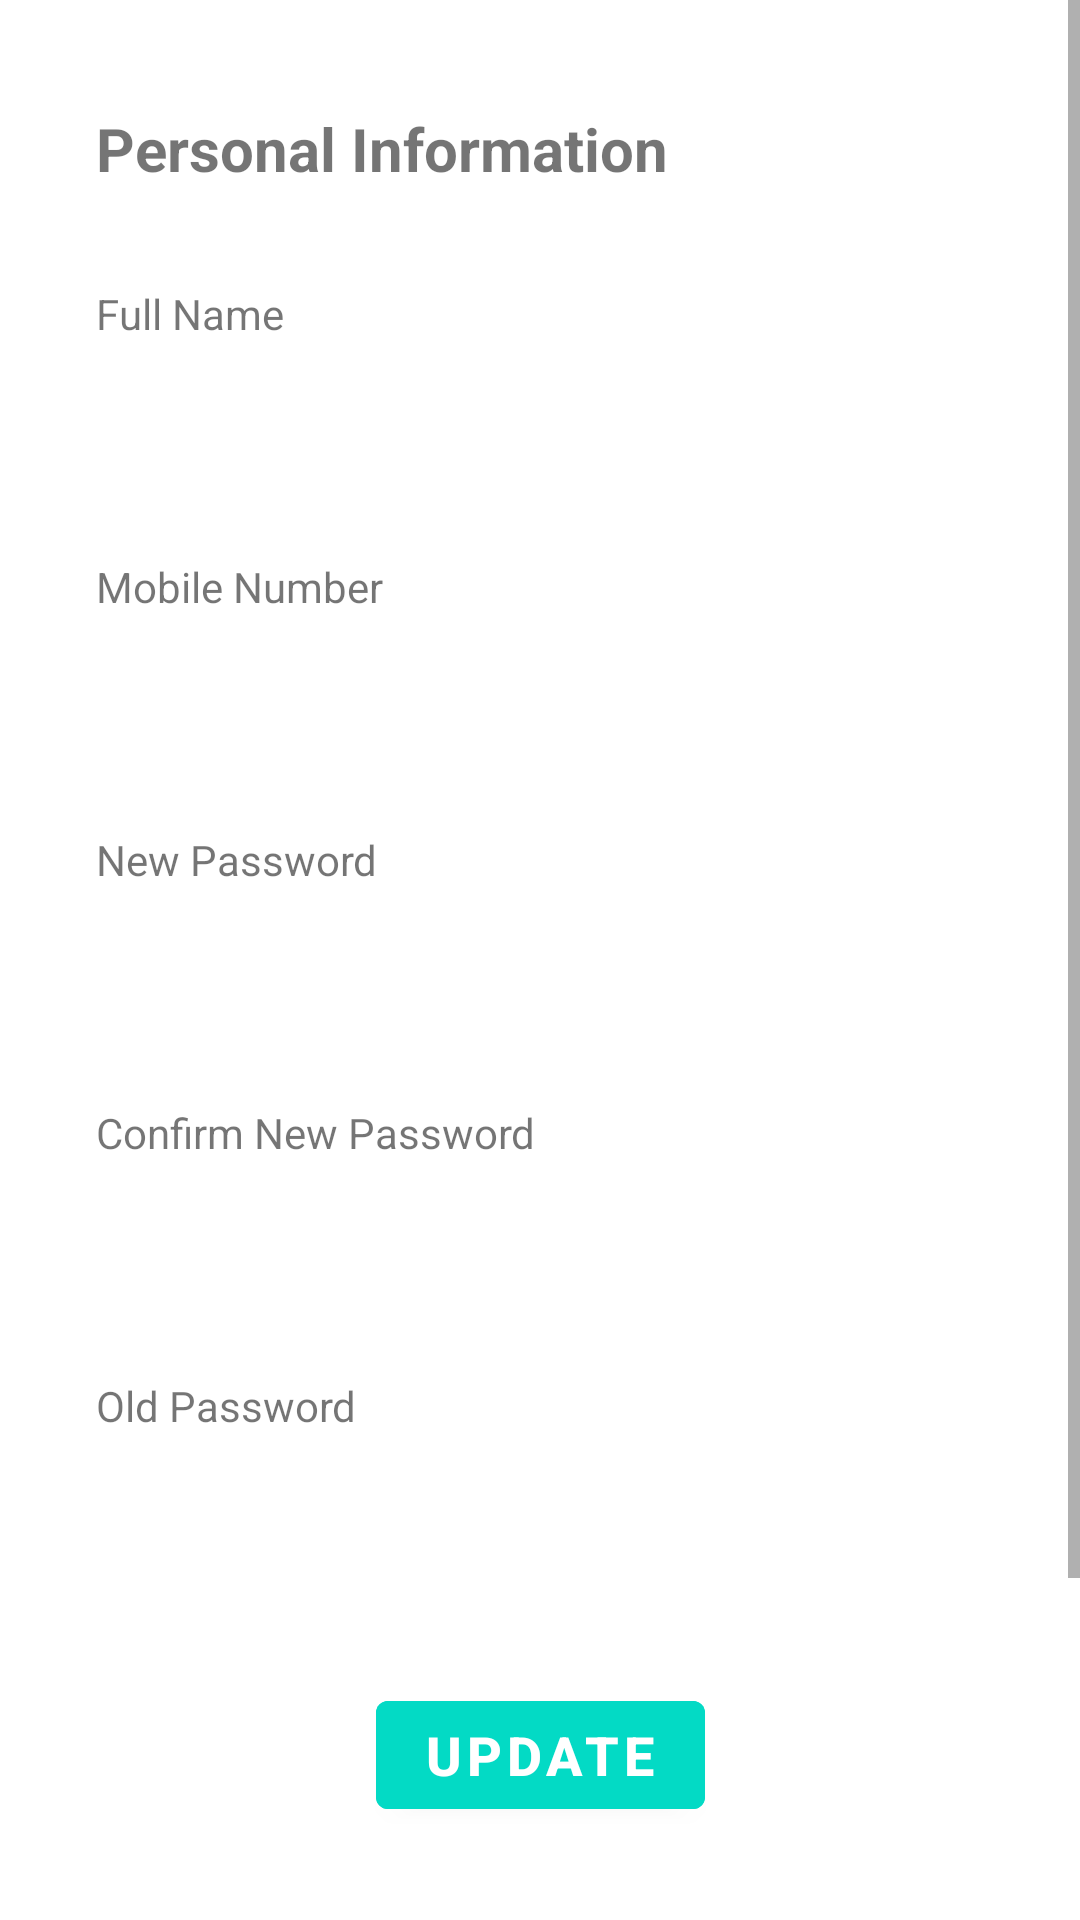

Write the Android layout XML for this screen, with the resource values it uses.
<!-- AndroidManifest.xml: application theme Theme.GuruGhantal -->
<!-- res/layout/activity_update_user_info.xml -->
<?xml version="1.0" encoding="utf-8"?>
<androidx.constraintlayout.widget.ConstraintLayout xmlns:android="http://schemas.android.com/apk/res/android"
    xmlns:app="http://schemas.android.com/apk/res-auto"
    xmlns:tools="http://schemas.android.com/tools"
    android:layout_width="match_parent"
    android:layout_height="match_parent"
    >

    <ScrollView
        android:id="@+id/scroolView"
        android:layout_width="match_parent"
        android:layout_height="match_parent"
        android:layout_marginBottom="110dp"
        >

        <androidx.constraintlayout.widget.ConstraintLayout
            android:id="@+id/user_update_constr_lyt"
            android:layout_width="match_parent"
            android:layout_height="match_parent"
            tools:context=".activities.UpdateUserInfoActivity"
            app:layout_constraintBottom_toBottomOf="@id/scroolView"
            >

            <TextView
                android:id="@+id/personalInfoTitle"
                android:layout_width="0dp"
                android:layout_height="wrap_content"
                android:text="Personal Information"
                android:textSize="20sp"
                android:textStyle="bold"
                android:layout_marginLeft="32dp"
                android:layout_marginTop="36dp"
                app:layout_constraintLeft_toLeftOf="parent"
                app:layout_constraintRight_toRightOf="parent"
                app:layout_constraintTop_toTopOf="parent"
                />

            <TextView
                android:id="@+id/fullNameTitle"
                android:layout_width="wrap_content"
                android:layout_height="wrap_content"
                android:text="Full Name"
                android:layout_marginTop="32dp"
                app:layout_constraintLeft_toLeftOf="@id/personalInfoTitle"
                app:layout_constraintTop_toBottomOf="@id/personalInfoTitle"
                />

            <EditText
                android:id="@+id/full_name_et"
                android:layout_width="0dp"
                android:layout_height="48dp"
                android:layout_marginRight="32dp"
                android:layout_marginTop="8dp"
                android:textColor="@color/white"
                android:inputType="textPersonName"
                android:backgroundTint="@color/primary"
                android:textAlignment="center"
                android:background="@drawable/rounded_corner_edit_text"
                app:layout_constraintRight_toRightOf="parent"
                app:layout_constraintLeft_toLeftOf="@id/fullNameTitle"
                app:layout_constraintTop_toBottomOf="@id/fullNameTitle"
                />

            <TextView
                android:id="@+id/mobileTitle"
                android:layout_width="wrap_content"
                android:layout_height="wrap_content"
                android:text="Mobile Number"
                android:layout_marginTop="16dp"
                app:layout_constraintLeft_toLeftOf="@id/personalInfoTitle"
                app:layout_constraintTop_toBottomOf="@id/full_name_et"
                />

            <EditText
                android:id="@+id/mobile_et"
                android:layout_width="0dp"
                android:layout_height="48dp"
                android:layout_marginRight="32dp"
                android:layout_marginTop="8dp"
                android:textColor="@color/white"
                android:backgroundTint="@color/primary"
                android:inputType="textPersonName"
                android:textAlignment="center"
                android:background="@drawable/rounded_corner_edit_text"
                app:layout_constraintRight_toRightOf="parent"
                app:layout_constraintLeft_toLeftOf="@id/mobileTitle"
                app:layout_constraintTop_toBottomOf="@id/mobileTitle"
                />

            <TextView
                android:id="@+id/newPassTitle"
                android:layout_width="wrap_content"
                android:layout_height="wrap_content"
                android:text="New Password"
                android:layout_marginTop="16dp"
                app:layout_constraintLeft_toLeftOf="@id/personalInfoTitle"
                app:layout_constraintTop_toBottomOf="@id/mobile_et"
                />

            <EditText
                android:id="@+id/new_pass_et"
                android:layout_width="0dp"
                android:layout_height="48dp"
                android:layout_marginRight="32dp"
                android:layout_marginTop="8dp"
                android:textColor="@color/white"
                android:inputType="textPassword"
                android:backgroundTint="@color/primary"
                android:textAlignment="center"
                android:background="@drawable/rounded_corner_edit_text"
                app:layout_constraintRight_toRightOf="parent"
                app:layout_constraintLeft_toLeftOf="@id/fullNameTitle"
                app:layout_constraintTop_toBottomOf="@id/newPassTitle"
                />

            <TextView
                android:id="@+id/confNewPassTitle"
                android:layout_width="wrap_content"
                android:layout_height="wrap_content"
                android:text="Confirm New Password"
                android:layout_marginTop="16dp"
                app:layout_constraintLeft_toLeftOf="@id/personalInfoTitle"
                app:layout_constraintTop_toBottomOf="@id/new_pass_et"
                />

            <EditText
                android:id="@+id/cnf_new_pass_et"
                android:layout_width="0dp"
                android:layout_height="48dp"
                android:layout_marginRight="32dp"
                android:layout_marginTop="8dp"
                android:textColor="@color/white"
                android:inputType="textPassword"
                android:backgroundTint="@color/primary"
                android:textAlignment="center"
                android:background="@drawable/rounded_corner_edit_text"
                app:layout_constraintRight_toRightOf="parent"
                app:layout_constraintLeft_toLeftOf="@id/fullNameTitle"
                app:layout_constraintTop_toBottomOf="@id/confNewPassTitle"
                />

            <TextView
                android:id="@+id/oldPassTitle"
                android:layout_width="wrap_content"
                android:layout_height="wrap_content"
                android:text="Old Password"
                android:layout_marginTop="16dp"
                app:layout_constraintLeft_toLeftOf="@id/personalInfoTitle"
                app:layout_constraintTop_toBottomOf="@id/cnf_new_pass_et"
                />

            <EditText
                android:id="@+id/old_pass_et"
                android:layout_width="0dp"
                android:layout_height="48dp"
                android:layout_marginRight="32dp"
                android:layout_marginTop="8dp"
                android:textColor="@color/white"
                android:inputType="textPassword"
                android:backgroundTint="@color/primary"
                android:textAlignment="center"
                android:background="@drawable/rounded_corner_edit_text"
                app:layout_constraintRight_toRightOf="parent"
                app:layout_constraintLeft_toLeftOf="@id/fullNameTitle"
                app:layout_constraintTop_toBottomOf="@id/oldPassTitle"
                />

        </androidx.constraintlayout.widget.ConstraintLayout>


    </ScrollView>


    <Button
        android:id="@+id/updateBtn"
        android:layout_width="wrap_content"
        android:layout_height="wrap_content"
        android:text="UPDATE"
        android:textStyle="bold"
        android:textSize="18sp"
        android:textColor="@color/white"
        android:backgroundTint="@color/teal_200"
        android:src="@drawable/save_icon"
        app:layout_constraintTop_toBottomOf="@id/scroolView"
        app:layout_constraintLeft_toLeftOf="parent"
        app:layout_constraintRight_toRightOf="parent"
        app:layout_constraintBottom_toBottomOf="parent"
        />

</androidx.constraintlayout.widget.ConstraintLayout>
<!-- resources referenced by this layout -->
<resources>
  <color name="primary">#2B2B2B</color>
  <color name="teal_200">#FF03DAC5</color>
  <color name="white">#FFFFFFFF</color>
  <!-- drawable save_icon (drawable) -->
  <vector android:height="56dp" android:tint="?attr/colorControlNormal"
      android:viewportHeight="24" android:viewportWidth="24"
      android:width="56dp" xmlns:android="http://schemas.android.com/apk/res/android">
      <path android:fillColor="@android:color/white" android:pathData="M17,3L5,3c-1.11,0 -2,0.9 -2,2v14c0,1.1 0.89,2 2,2h14c1.1,0 2,-0.9 2,-2L21,7l-4,-4zM12,19c-1.66,0 -3,-1.34 -3,-3s1.34,-3 3,-3 3,1.34 3,3 -1.34,3 -3,3zM15,9L5,9L5,5h10v4z"/>
  </vector>
  <style name="Theme.GuruGhantal" parent="Theme.MaterialComponents.DayNight.DarkActionBar">
          
          <item name="colorPrimary">@color/primary</item>
          <item name="colorPrimaryVariant">@color/purple_700</item>
          <item name="colorOnPrimary">@color/white</item>
          
          <item name="colorSecondary">@color/teal_200</item>
          <item name="colorSecondaryVariant">@color/teal_700</item>
          <item name="colorOnSecondary">@color/black</item>
          
          <item name="android:statusBarColor" tools:targetApi="l">?attr/colorPrimaryVariant</item>
          
      </style>
  <color name="purple_700">#FF3700B3</color>
  <color name="teal_700">#FF018786</color>
  <color name="black">#FF000000</color>
</resources>
